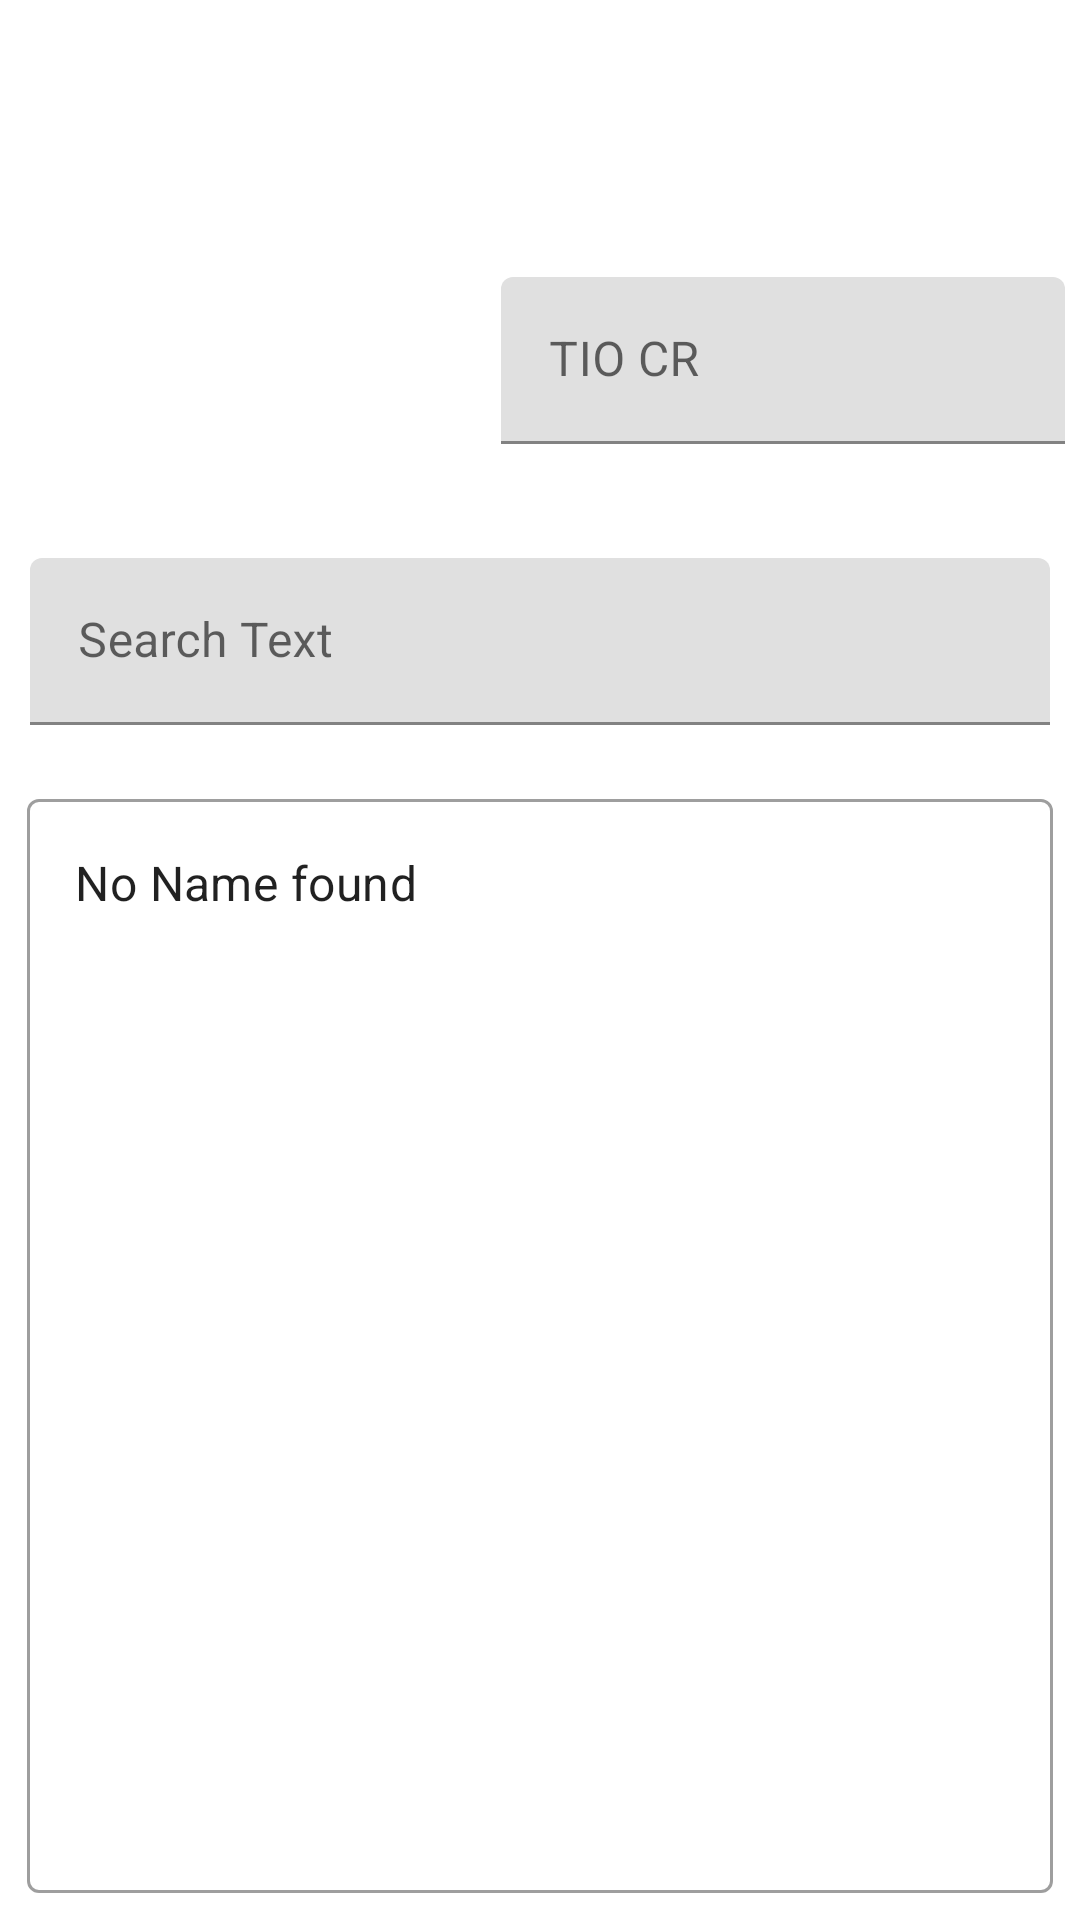

Produce the Android XML layout that renders to this screen, including the resource entries it uses.
<!-- AndroidManifest.xml: application theme Theme.ImageCut -->
<!-- res/layout/activity_capture_takenimage.xml -->
<?xml version="1.0" encoding="utf-8"?>
<androidx.constraintlayout.widget.ConstraintLayout xmlns:android="http://schemas.android.com/apk/res/android"
    xmlns:app="http://schemas.android.com/apk/res-auto"
    xmlns:tools="http://schemas.android.com/tools"
    android:layout_width="match_parent"
    android:layout_height="match_parent"
    tools:context=".CaptureTakenimageActivity">

    <ImageView
        android:id="@+id/ivCapturedImage"
        android:layout_width="0dp"
        android:layout_height="0dp"
        android:layout_margin="15dp"
        android:contentDescription="@string/taken_image_photo"
        app:layout_constraintBottom_toTopOf="@+id/CaptureGL2"
        app:layout_constraintEnd_toStartOf="@+id/CaptureGLv1"
        app:layout_constraintHorizontal_bias="0.0"
        app:layout_constraintStart_toStartOf="@id/CaptureGLv0"
        app:layout_constraintTop_toTopOf="@+id/CaptureGL0"
        app:layout_constraintVertical_bias="0.0"
        tools:srcCompat="@tools:sample/avatars" />

    <com.google.android.material.textfield.TextInputLayout
        android:id="@+id/etTitleLayout"
        android:layout_width="0dp"
        android:layout_height="wrap_content"
        android:hint="@string/app_name"
        app:layout_constraintBottom_toTopOf="@+id/CaptureGL2"
        app:layout_constraintEnd_toEndOf="@id/CaptureGLvEnd"
        app:layout_constraintStart_toStartOf="@+id/CaptureGLv1"
        app:layout_constraintTop_toTopOf="@+id/CaptureGL1">

        <com.google.android.material.textfield.TextInputEditText
            android:id="@+id/etTitle"
            android:layout_width="match_parent"
            android:layout_height="wrap_content"
            android:layout_margin="5dp" />

    </com.google.android.material.textfield.TextInputLayout>

    <com.google.android.material.textfield.TextInputLayout
        android:id="@+id/etSearchLayout"
        android:layout_width="0dp"
        android:layout_height="0dp"
        android:layout_margin="10dp"
        android:hint="@string/search_text"
        app:layout_constraintBottom_toTopOf="@+id/CaptureGL3"
        app:layout_constraintEnd_toEndOf="@id/CaptureGLvEnd"
        app:layout_constraintStart_toStartOf="@id/CaptureGLv0"
        app:layout_constraintTop_toTopOf="@+id/CaptureGL2"
        app:startIconDrawable="@drawable/ic_baseline_search_24">

        <com.google.android.material.textfield.TextInputEditText
            android:id="@+id/etSearch"
            android:layout_width="match_parent"
            android:layout_height="wrap_content" />

    </com.google.android.material.textfield.TextInputLayout>

    <androidx.constraintlayout.widget.Guideline
        android:id="@+id/CaptureGL0"
        android:layout_width="wrap_content"
        android:layout_height="wrap_content"
        android:orientation="horizontal"
        app:layout_constraintGuide_begin="4dp"
        app:layout_constraintGuide_percent="0.0" />

    <androidx.constraintlayout.widget.Guideline
        android:id="@+id/CaptureGL1"
        android:layout_width="wrap_content"
        android:layout_height="wrap_content"
        android:orientation="horizontal"
        app:layout_constraintGuide_begin="20dp"
        app:layout_constraintGuide_percent="0.1" />

    <androidx.constraintlayout.widget.Guideline
        android:id="@+id/CaptureGL2"
        android:layout_width="wrap_content"
        android:layout_height="wrap_content"
        android:orientation="horizontal"
        app:layout_constraintGuide_begin="176dp" />

    <androidx.constraintlayout.widget.Guideline
        android:id="@+id/CaptureGL3"
        android:layout_width="wrap_content"
        android:layout_height="wrap_content"
        android:orientation="horizontal"
        app:layout_constraintGuide_begin="256dp" />

    <androidx.constraintlayout.widget.Guideline
        android:id="@+id/CaptureGLEnd"
        android:layout_width="wrap_content"
        android:layout_height="wrap_content"
        android:orientation="horizontal"
        app:layout_constraintGuide_begin="20dp"
        app:layout_constraintGuide_percent="1.0" />

    <androidx.constraintlayout.widget.Guideline
        android:id="@+id/CaptureGLv0"
        android:layout_width="wrap_content"
        android:layout_height="wrap_content"
        android:orientation="vertical"
        app:layout_constraintGuide_begin="20dp"
        app:layout_constraintGuide_percent="0.0" />

    <androidx.constraintlayout.widget.Guideline
        android:id="@+id/CaptureGLvEnd"
        android:layout_width="wrap_content"
        android:layout_height="wrap_content"
        android:orientation="vertical"
        app:layout_constraintGuide_begin="20dp"
        app:layout_constraintGuide_percent="1.0" />

    <androidx.constraintlayout.widget.Guideline
        android:id="@+id/CaptureGLv1"
        android:layout_width="wrap_content"
        android:layout_height="wrap_content"
        android:orientation="vertical"
        app:layout_constraintGuide_begin="20dp"
        app:layout_constraintGuide_percent="0.45" />

    <com.google.android.material.textfield.TextInputLayout
        android:id="@+id/etImageTextLayout"
        style="@style/Widget.MaterialComponents.TextInputLayout.OutlinedBox"
        android:layout_width="0dp"
        android:layout_height="0dp"
        android:layout_margin="5dp"
        app:layout_constraintBottom_toBottomOf="parent"
        app:layout_constraintEnd_toEndOf="parent"
        app:layout_constraintStart_toStartOf="@+id/CaptureGLv0"
        app:layout_constraintTop_toTopOf="@+id/CaptureGL3">

        <EditText
            android:id="@+id/etImageText"
            android:layout_width="match_parent"
            android:layout_height="match_parent"
            android:layout_margin="4dp"
            android:layout_marginBottom="5dp"
            android:ems="10"
            android:gravity="top|left"
            android:inputType="textMultiLine"
            android:lines="30"
            android:scrollHorizontally="false"
            android:text="No Name found"
            app:layout_constraintVertical_bias="0.4" />

    </com.google.android.material.textfield.TextInputLayout>

    <com.google.android.material.button.MaterialButtonToggleGroup
        android:layout_width="wrap_content"
        android:layout_height="wrap_content"
        android:layout_marginEnd="10dp"
        app:layout_constraintBottom_toTopOf="@+id/CaptureGL1"
        app:layout_constraintEnd_toStartOf="@+id/CaptureGLvEnd"
        app:layout_constraintTop_toTopOf="parent">
        <Button
            android:id="@+id/ivbtnPlayText"
            style="@style/Widget.App.Button.OutlinedButton.IconOnly"
            android:layout_width="wrap_content"
            android:layout_height="wrap_content"
            app:icon="@drawable/ic_play" />

        <Button
            android:id="@+id/ivbtnSave"
            style="@style/Widget.App.Button.OutlinedButton.IconOnly"
            android:layout_width="wrap_content"
            android:layout_height="wrap_content"
            app:icon="@drawable/ic_save" />

        <Button
            android:id="@+id/ivbtnAnnotate"
            style="@style/Widget.App.Button.OutlinedButton.IconOnly"
            android:layout_width="wrap_content"
            android:layout_height="wrap_content"
            app:icon="@drawable/ic_delete" />



    </com.google.android.material.button.MaterialButtonToggleGroup>

</androidx.constraintlayout.widget.ConstraintLayout>
<!-- resources referenced by this layout -->
<resources>
  <string name="app_name">TIO CR</string>
  <string name="search_text">Search Text</string>
  <string name="taken_image_photo">Taken image Photo</string>
  <style name="Theme.ImageCut" parent="Theme.MaterialComponents.DayNight.DarkActionBar">
          
          <item name="colorPrimary">@color/purple_500</item>
          <item name="colorPrimaryVariant">@color/purple_700</item>
          <item name="colorOnPrimary">@color/white</item>
          
          <item name="colorSecondary">@color/teal_200</item>
          <item name="colorSecondaryVariant">@color/teal_700</item>
          <item name="colorOnSecondary">@color/black</item>
          
          <item name="android:statusBarColor" tools:targetApi="l">?attr/colorPrimaryVariant</item>
          
      </style>
  <color name="purple_500">#FF6200EE</color>
  <color name="purple_700">#FF3700B3</color>
  <color name="white">#FFFFFFFF</color>
  <color name="teal_200">#FF03DAC5</color>
  <color name="teal_700">#FF018786</color>
  <color name="black">#FF000000</color>
</resources>
